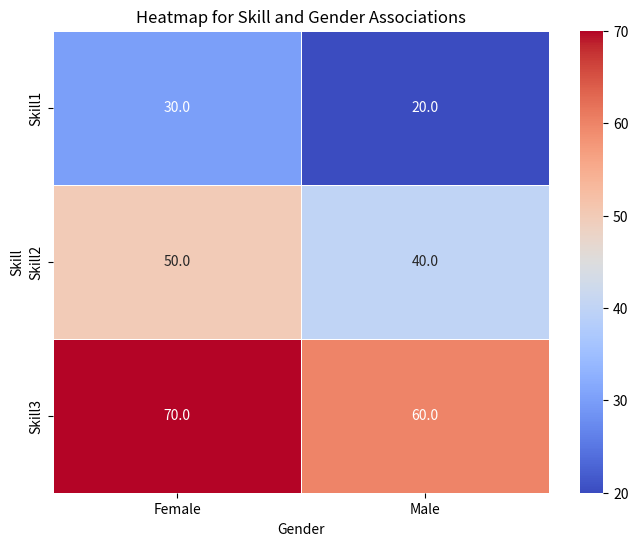

This figure's Python source:
import pandas as pd
import seaborn as sns
import matplotlib.pyplot as plt

# Assuming you have a DataFrame named 'df' with columns 'Skill', 'Gender', and 'Percentage'
# 'Percentage' represents the percentage of respondents for each combination of skill and gender

# Sample DataFrame (replace this with your actual data)
data = {
    'Skill': ['Skill1', 'Skill1', 'Skill2', 'Skill2', 'Skill3', 'Skill3'],
    'Gender': ['Male', 'Female', 'Male', 'Female', 'Male', 'Female'],
    'Percentage': [20, 30, 40, 50, 60, 70]
}

df = pd.DataFrame(data)

# Pivot the DataFrame to get it in the right format for the heatmap
heatmap_data = df.pivot(index='Skill', columns='Gender', values='Percentage')

# Create a heatmap using seaborn
plt.figure(figsize=(8, 6))
sns.heatmap(heatmap_data, annot=True, cmap='coolwarm', fmt=".1f", linewidths=.5)

# Customize labels and title
plt.xlabel('Gender')
plt.ylabel('Skill')
plt.title('Heatmap for Skill and Gender Associations')

# Show the plot
plt.show()
